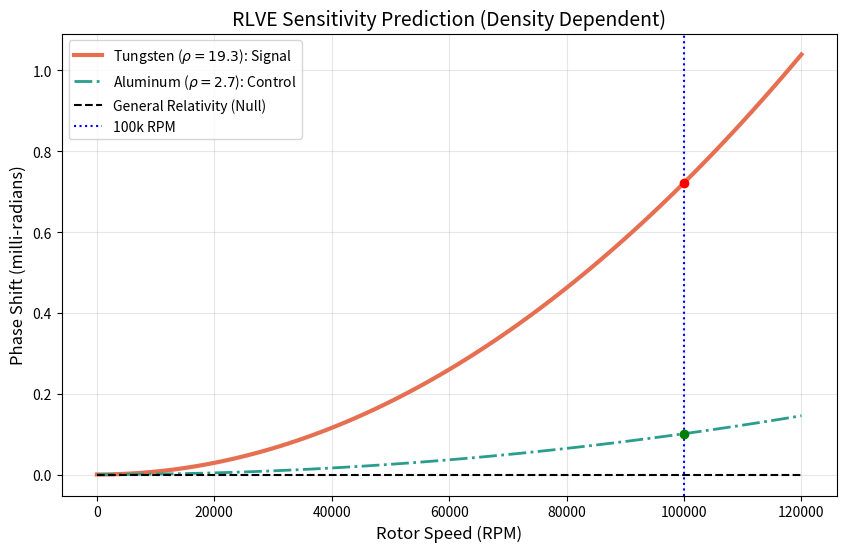

Source code (Python):
import numpy as np
import matplotlib.pyplot as plt
import os

# Configuration
OUTPUT_DIR = "manuscript/chapters/12_experimental_falsification/simulations"
if not os.path.exists(OUTPUT_DIR):
    os.makedirs(OUTPUT_DIR)

# --- Physics Constants ---
C = 299792458.0           # Speed of light (m/s)
ALPHA = 1.0 / 137.035999  # Fine Structure Constant (Max Viscosity Limit)

def calculate_viscous_shift(rpm, density, radius, length, wavelength, finesse):
    """
    Calculates the VSI Viscous Drag Phase Shift with Density Scaling.
    
    Formula: delta_n = alpha * (rho / rho_sat) * (v/c)^2
    
    This introduces the 'Mass Saturation Factor' required to distinguish
    gravitational drag from aerodynamic noise.
    """
    # Reference Density (Saturation Limit ~ Tungsten)
    RHO_SAT = 19.3 
    
    # 1. Kinematics
    omega = rpm * (2 * np.pi / 60.0) 
    v_tan = omega * radius
    
    # 2. Lattice Viscosity (Density Corrected)
    # The coupling efficiency scales with mass density relative to saturation
    # eta = alpha * (rho_rotor / rho_sat)
    coupling_efficiency = density / RHO_SAT
    
    # Clamp efficiency at 1.0 (Saturation)
    if coupling_efficiency > 1.0: 
        coupling_efficiency = 1.0 
    
    eta = ALPHA * coupling_efficiency
    delta_n = eta * (v_tan / C)**2
    
    # 3. Optical Phase Shift
    # phi = F * (2*pi*L / lambda) * delta_n
    phi_single = (2 * np.pi * length / wavelength) * delta_n
    
    # 4. Cavity Amplification
    phi_total = phi_single * finesse
    
    return phi_total * 1000.0  # Convert to milli-radians

def run_simulation():
    print("--- VSI RLVE Prediction Model (v2 - Density Corrected) ---")
    
    # --- Experimental Parameters ---
    R_WHEEL = 0.1         # 10 cm Radius
    L_PATH = 0.2          # 20 cm Interaction Length
    LAMBDA = 1.55e-6      # 1550 nm Laser
    FINESSE = 10000       # Cavity Finesse
    TARGET_RPM = 100000   # Max Speed
    
    # Materials (g/cm^3)
    RHO_TUNGSTEN = 19.3
    RHO_ALUMINUM = 2.7
    
    # Calculate Points at Target Speed
    pred_W = calculate_viscous_shift(TARGET_RPM, RHO_TUNGSTEN, R_WHEEL, L_PATH, LAMBDA, FINESSE)
    pred_Al = calculate_viscous_shift(TARGET_RPM, RHO_ALUMINUM, R_WHEEL, L_PATH, LAMBDA, FINESSE)
    
    print(f"Target RPM: {TARGET_RPM}")
    print(f"Tungsten Signal (Signal): {pred_W:.4f} mrad")
    print(f"Aluminum Signal (Control): {pred_Al:.4f} mrad")
    print(f"Signal Ratio: {pred_W/pred_Al:.2f} (Target ~7.1)")
    
    # Generate Plot Curves
    rpms = np.linspace(0, 120000, 100)
    shifts_W = [calculate_viscous_shift(r, RHO_TUNGSTEN, R_WHEEL, L_PATH, LAMBDA, FINESSE) for r in rpms]
    shifts_Al = [calculate_viscous_shift(r, RHO_ALUMINUM, R_WHEEL, L_PATH, LAMBDA, FINESSE) for r in rpms]
    
    plt.figure(figsize=(10, 6))
    
    # Plot Tungsten (Signal)
    plt.plot(rpms, shifts_W, color='#E76F51', linewidth=3, label=r'Tungsten ($\rho=19.3$): Signal')
    
    # Plot Aluminum (Control)
    plt.plot(rpms, shifts_Al, color='#2A9D8F', linewidth=2, linestyle='-.', label=r'Aluminum ($\rho=2.7$): Control')
    
    # Plot GR (Null Result)
    plt.plot(rpms, np.zeros_like(rpms), 'k--', label='General Relativity (Null)')
    
    # Markers
    plt.axvline(x=TARGET_RPM, color='b', linestyle=':', label='100k RPM')
    plt.plot(TARGET_RPM, pred_W, 'ro')
    plt.plot(TARGET_RPM, pred_Al, 'go')
    
    plt.title(f'RLVE Sensitivity Prediction (Density Dependent)', fontsize=14)
    plt.xlabel('Rotor Speed (RPM)', fontsize=12)
    plt.ylabel('Phase Shift (milli-radians)', fontsize=12)
    plt.legend(loc='upper left')
    plt.grid(True, alpha=0.3)
    
    output_path = OUTPUT_DIR + '/rlve_prediction.png'
    plt.savefig(output_path, dpi=300)
    print(f"Saved: {output_path}")

if __name__ == "__main__":
    run_simulation()